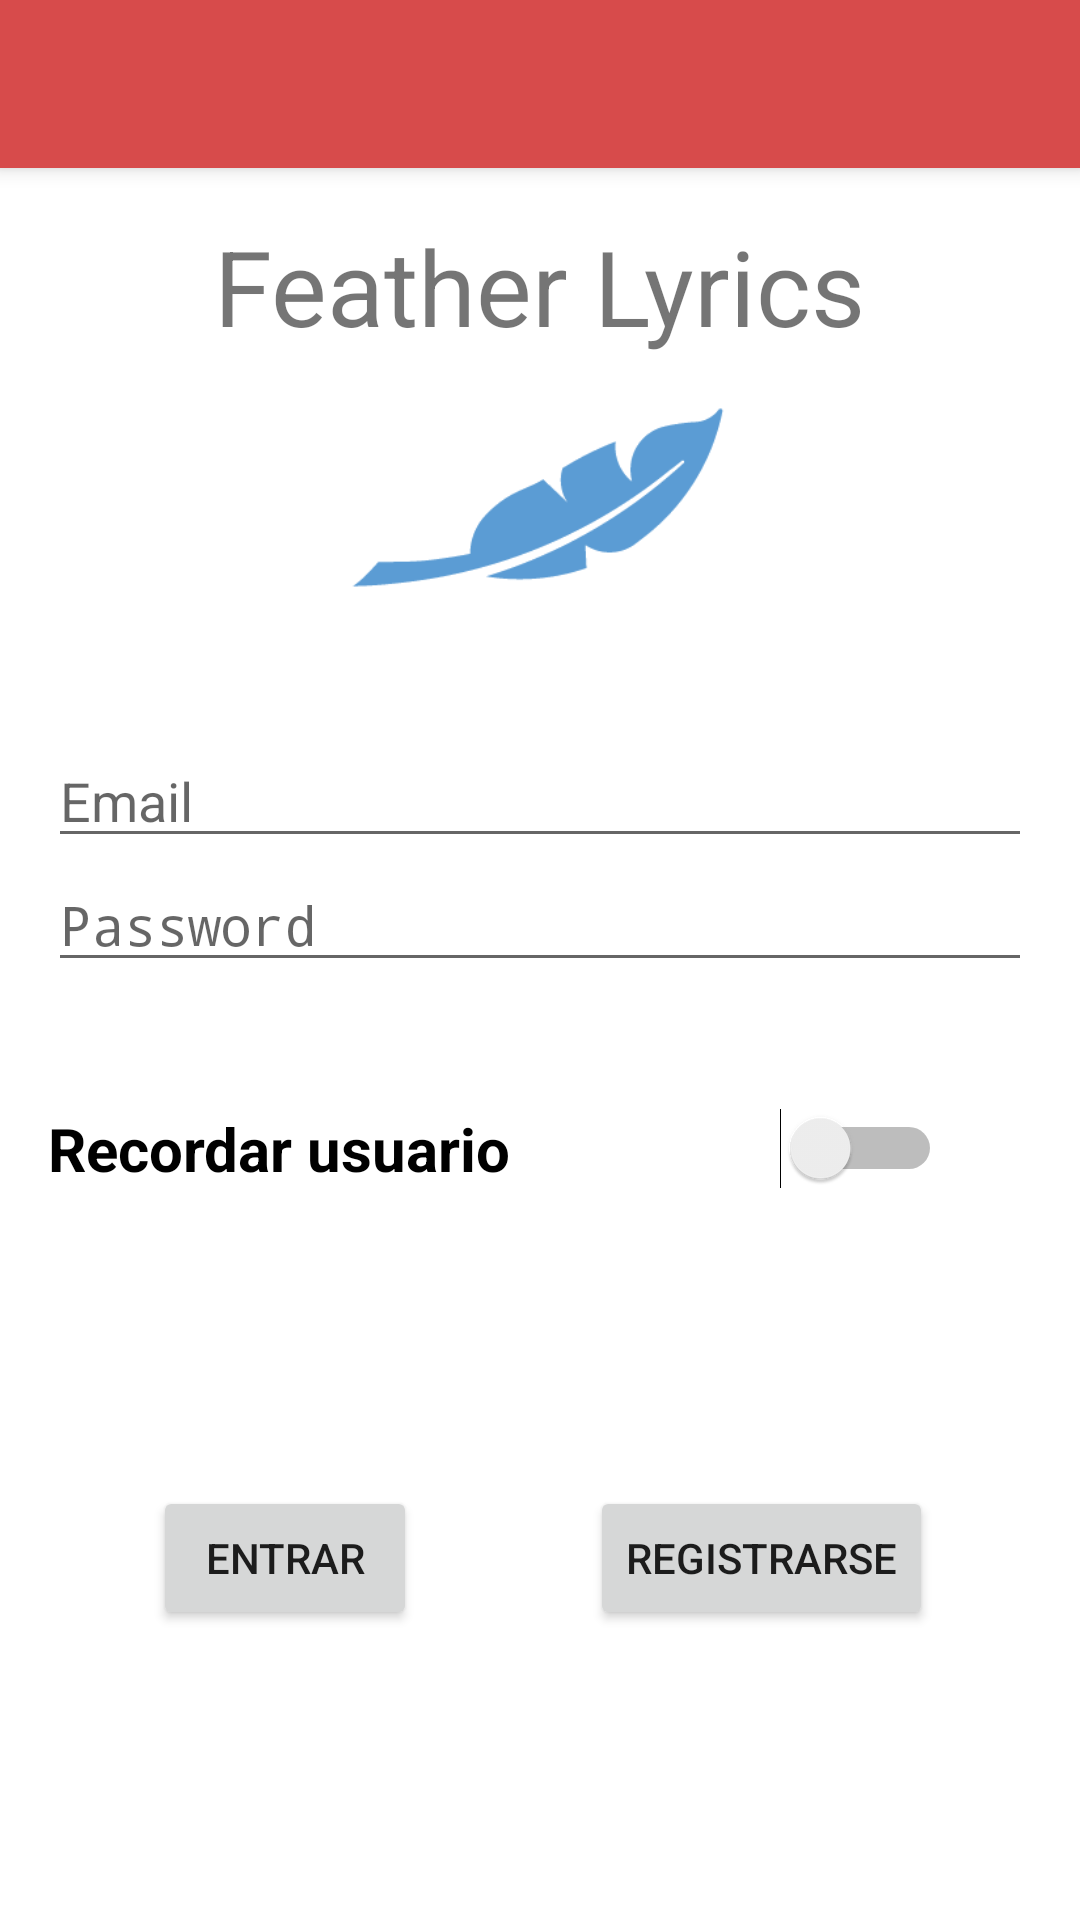

Here is an Android app screen rendered from its layout file. Give the layout XML and the strings, colors and styles it references.
<!-- AndroidManifest.xml: activity theme AppTheme.NoActionBar -->
<!-- res/layout/activity_login.xml -->
<?xml version="1.0" encoding="utf-8"?>
<android.support.design.widget.CoordinatorLayout
    xmlns:android="http://schemas.android.com/apk/res/android"
    xmlns:app="http://schemas.android.com/apk/res-auto"
    xmlns:tools="http://schemas.android.com/tools" android:layout_width="match_parent"
    android:layout_height="match_parent" android:fitsSystemWindows="true">

    <android.support.design.widget.AppBarLayout android:layout_height="wrap_content"
        android:layout_width="match_parent" android:theme="@style/ThemeOverlay.AppCompat.Dark.ActionBar">

        <android.support.v7.widget.Toolbar
            android:id="@+id/toolbar"
            android:layout_width="match_parent"
            android:layout_height="?attr/actionBarSize"
            android:background="?attr/colorPrimary"
            android:theme="@style/ThemeOverlay.AppCompat.Dark.ActionBar"
            app:popupTheme="@style/ThemeOverlay.AppCompat.Light" />

    </android.support.design.widget.AppBarLayout>

    <include layout="@layout/content_login" />

</android.support.design.widget.CoordinatorLayout>
<!-- res/layout/content_login.xml (included above) -->
<?xml version="1.0" encoding="utf-8"?>
<RelativeLayout xmlns:android="http://schemas.android.com/apk/res/android"
    xmlns:tools="http://schemas.android.com/tools"
    xmlns:app="http://schemas.android.com/apk/res-auto" android:layout_width="match_parent"
    android:layout_height="match_parent" android:paddingLeft="@dimen/activity_horizontal_margin"
    android:paddingRight="@dimen/activity_horizontal_margin"
    android:paddingTop="@dimen/activity_vertical_margin"
    android:paddingBottom="@dimen/activity_vertical_margin"
    app:layout_behavior="@string/appbar_scrolling_view_behavior"
    tools:showIn="@layout/activity_login" tools:context="com.casino.uri.firebaseusers.LoginActivity"
    android:background="#ffffff">

    <Button
        android:layout_width="wrap_content"
        android:layout_height="wrap_content"
        android:text="Entrar"
        android:id="@+id/login_ButtonLogin"
        android:layout_marginTop="32dp"
        android:layout_marginLeft="35dp"
        android:layout_marginStart="35dp"
        android:layout_below="@+id/login_info"
        android:layout_alignLeft="@+id/login_info"
        android:layout_alignStart="@+id/login_info" />

    <EditText
        android:layout_width="wrap_content"
        android:layout_height="wrap_content"
        android:id="@+id/login_TextPassword"
        android:hint="Password"
        android:inputType="textPassword"
        android:maxLines="1"
        android:layout_below="@+id/login_TextEmail"
        android:layout_alignLeft="@+id/login_TextEmail"
        android:layout_alignStart="@+id/login_TextEmail"
        android:layout_alignRight="@+id/login_TextEmail"
        android:layout_alignEnd="@+id/login_TextEmail" />

    <EditText
        android:layout_width="wrap_content"
        android:layout_height="wrap_content"
        android:id="@+id/login_TextEmail"
        android:hint="Email"
        android:maxLines="1"
        android:layout_below="@+id/login_logo"
        android:layout_alignParentRight="true"
        android:layout_alignParentEnd="true"
        android:layout_marginTop="26dp"
        android:layout_alignLeft="@+id/login_logo"
        android:layout_alignStart="@+id/login_logo" />

    <ImageView
        android:layout_width="wrap_content"
        android:layout_height="100dp"
        android:id="@+id/login_logo"
        android:src="@drawable/feather_icon"
        android:layout_below="@+id/textView8"
        android:layout_alignParentRight="true"
        android:layout_alignParentEnd="true" />

    <TextView
        android:text="Feather Lyrics"
        android:layout_width="wrap_content"
        android:layout_height="wrap_content"
        android:textSize="35dp"
        android:id="@+id/textView8"
        android:layout_alignParentTop="true"
        android:layout_centerHorizontal="true" />

    <TextView
        android:layout_width="wrap_content"
        android:layout_height="wrap_content"
        android:textAppearance="?android:attr/textAppearanceSmall"
        android:text="Small Text"
        android:id="@+id/login_info"
        android:gravity="center"
        android:visibility="invisible"
        android:layout_marginTop="25dp"
        android:layout_below="@+id/login_saveAcc"
        android:layout_alignParentRight="true"
        android:layout_alignParentEnd="true"
        android:layout_alignLeft="@+id/login_TextPassword"
        android:layout_alignStart="@+id/login_TextPassword" />

    <Button
        android:layout_width="wrap_content"
        android:layout_height="wrap_content"
        android:text="Registrarse"
        android:id="@+id/login_ButtonRegister"
        android:layout_marginRight="33dp"
        android:layout_marginEnd="33dp"
        android:layout_alignTop="@+id/login_ButtonLogin"
        android:layout_alignRight="@+id/login_info"
        android:layout_alignEnd="@+id/login_info" />

    <Switch
        android:gravity="start"
        android:layout_width="150dp"
        android:layout_height="50dp"
        android:text="Recordar usuario"
        android:id="@+id/login_saveAcc"
        android:checked="false"
        android:textColor="#000000"
        android:textAlignment="viewStart"
        android:textSize="20dp"
        android:textStyle="bold"
        android:paddingRight="30dp"
        android:paddingTop="0dp"
        android:paddingBottom="0dp"
        android:showText="false"
        android:layout_marginTop="42dp"
        android:layout_below="@+id/login_TextPassword"
        android:layout_alignParentRight="true"
        android:layout_alignParentEnd="true"
        android:layout_alignLeft="@+id/login_info"
        android:layout_alignStart="@+id/login_info" />

</RelativeLayout>
<!-- resources referenced by this layout -->
<resources>
  <dimen name="activity_horizontal_margin">16dp</dimen>
  <dimen name="activity_vertical_margin">16dp</dimen>
  <!-- drawable feather_icon: png bitmap (drawable, 5029 bytes) -->
  <style name="AppTheme.NoActionBar">
          <item name="windowActionBar">false</item>
          <item name="windowNoTitle">true</item>
      </style>
</resources>
